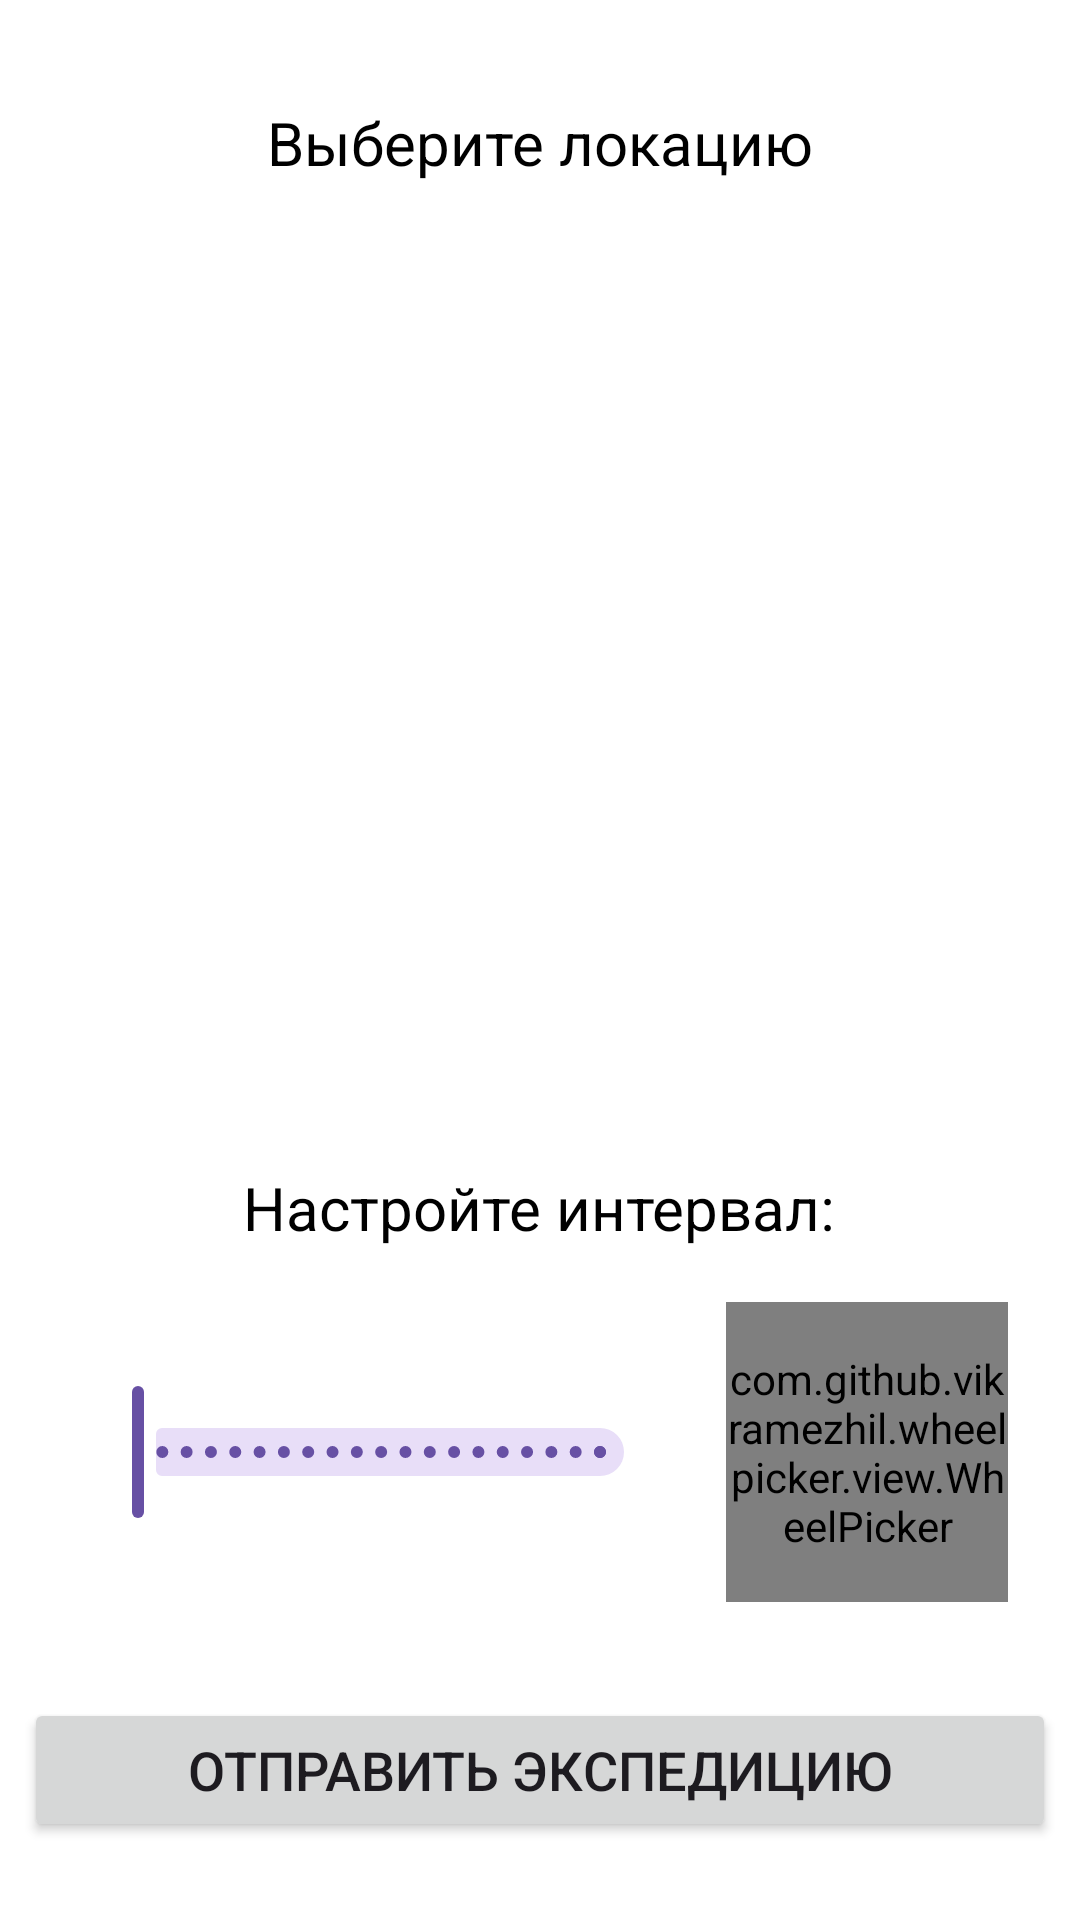

Here is an Android app screen rendered from its layout file. Give the layout XML and the strings, colors and styles it references.
<!-- AndroidManifest.xml: application theme Theme.MindMines -->
<!-- res/layout/expedition_create_dialog.xml -->
<?xml version="1.0" encoding="utf-8"?>
<LinearLayout xmlns:android="http://schemas.android.com/apk/res/android"
    xmlns:app="http://schemas.android.com/apk/res-auto"
    xmlns:tools="http://schemas.android.com/tools"
    style="@style/SpreadCenterVerticalLayout">


    <LinearLayout
        style="@style/SpreadCenterVerticalLayout">
        <TextView
            style="@style/header1_text"
            android:text="@string/choose_location_text"
            android:layout_marginBottom="16dp"/>

        <androidx.recyclerview.widget.RecyclerView
            android:id="@+id/location_recycler_view"
            android:layout_width="match_parent"
            android:layout_height="250dp"
            android:orientation="horizontal"
            app:layoutManager="androidx.recyclerview.widget.LinearLayoutManager"
            tools:listitem="@layout/expedition_create_dialog_location_item" />
    </LinearLayout>

    <LinearLayout
        android:id="@+id/duration_presets_layout"
        style="@style/SpreadCenterHorizontalLayout"
        android:layout_marginTop="12dp"
        android:gravity="center"
        android:orientation="horizontal">
    </LinearLayout>

    <LinearLayout
        android:id="@+id/custom_duration_layout"
        style="@style/SpreadCenterVerticalLayout"
        android:layout_marginTop="8dp"
        android:visibility="visible">

        <TextView
            style="@style/header1_text"
            android:layout_marginVertical="10dp"
            android:text="@string/interval_configure_text"/>

        <LinearLayout style="@style/SpreadCenterHorizontalLayout">
            <LinearLayout
                style="@style/SpreadCenterHorizontalItem"
                android:layout_weight="2">
                <com.google.android.material.slider.Slider
                    android:id="@+id/interval_number_value"
                    style="@style/StandardSlider"
                    android:layout_marginEnd="10dp"
                    android:valueFrom="1"
                    android:valueTo="60"
                    android:value="1"
                    android:stepSize="1"/>
            </LinearLayout>

            <LinearLayout style="@style/SpreadCenterHorizontalItem">
                <com.github.vikramezhil.wheelpicker.view.WheelPicker
                    android:id="@+id/interval_type_value"
                    android:layout_width="match_parent"
                    android:layout_height="100dp"
                    android:layout_marginStart="10dp"
                    app:wheelPickerBgColor="@color/purple_background_color"
                    app:wheelPickerDividerColor="@color/purple_background_color"
                    app:wheelPickerItemSelectedBgColor="@color/purple_background_color"
                    app:wheelPickerItemSelectedTextColor="@color/white"
                    app:wheelPickerItemUnselectedTextColor="@color/white"
                    app:wheelPickerItemsTextSize="6dp"
                    app:wheelPickerItemsUnselectedTextAlpha="0.8"
                    app:wheelPickerOrientationVertical="true"
                    app:wheelPickerScaleDownEnabled="false" />
            </LinearLayout>
        </LinearLayout>
    </LinearLayout>

    <Button
        android:id="@+id/create_expedition_button"
        android:layout_width="match_parent"
        android:layout_height="wrap_content"
        android:layout_marginTop="16dp"
        android:text="@string/create_expedition_button_text"
        android:textSize="18sp"/>

</LinearLayout>
<!-- res/layout/expedition_create_dialog_location_item.xml (included above) -->
<?xml version="1.0" encoding="utf-8"?>
<LinearLayout xmlns:android="http://schemas.android.com/apk/res/android"
    xmlns:tools="http://schemas.android.com/tools"
    style="@style/SpreadCenterVerticalLayout"
    android:gravity="center"
    >

    <ImageView
        android:id="@+id/location_image"
        android:layout_width="wrap_content"
        android:layout_height="0px"
        android:scaleType="fitXY"
        android:src="@drawable/expedition_1"
        android:contentDescription="@string/location_description_text"
        android:layout_weight="10"
        tools:ignore="Suspicious0dp" />

    <TextView
        android:id="@+id/location_name"
        android:text="@string/location_view_text"
        style="@style/header1_text"
        android:layout_weight="1"
        android:gravity="center"
        />

    <TextView
        android:id="@+id/location_requirements"
        android:text="@string/location_view_text"
        style="@style/InfoMessage"
        android:textSize="15sp"
        android:layout_weight="1"
        android:gravity="center"
        />

</LinearLayout>
<!-- resources referenced by this layout -->
<resources>
  <color name="purple_background_color">#6750A4</color>
  <color name="white">#FFFFFFFF</color>
  <!-- drawable expedition_1: png bitmap (drawable, 417946 bytes) -->
  <string name="choose_location_text">Выберите локацию</string>
  <string name="create_expedition_button_text">Отправить экспедицию</string>
  <string name="interval_configure_text">Настройте интервал:</string>
  <string name="location_description_text">location_description</string>
  <string name="location_view_text">Локация</string>
  <style name="InfoMessage" parent="error_text">
          <item name="android:layout_width">match_parent</item>
          <item name="android:layout_height">wrap_content</item>
          <item name="android:background">@drawable/msg_info_bg</item>
          <item name="android:padding">20dp</item>
          <item name="android:layout_margin">8dp</item>
          <item name="android:gravity">start</item>
      </style>
  <style name="SpreadCenterHorizontalItem" parent="SpreadLinearLayoutItem">
          <item name="android:layout_width">0dp</item>
      </style>
  <style name="SpreadCenterHorizontalLayout" parent="SpreadCenterLinearLayout">
          <item name="android:orientation">horizontal</item>
      </style>
  <style name="SpreadCenterVerticalLayout" parent="SpreadCenterLinearLayout">
          <item name="android:orientation">vertical</item>
      </style>
  <style name="StandardSlider" parent="Widget.Material3.Slider">
          <item name="android:layout_width">wrap_content</item>
          <item name="android:layout_height">wrap_content</item>
          <item name="android:value">1</item>
          <item name="android:valueFrom">1</item>
          <item name="android:valueTo">10</item>
          <item name="android:stepSize">1</item>
      </style>
  <style name="header1_text" parent="StandardTextView">
          <item name="android:textSize">20sp</item>
      </style>
  <style name="Theme.MindMines" parent="Base.Theme.MindMines" />
  <style name="error_text">
          <item name="android:textColor">@android:color/black</item>
          <item name="android:textSize">20sp</item>
          <item name="android:text">@string/default_hello_world_text</item>
      </style>
  <!-- drawable msg_info_bg (drawable) -->
  <shape xmlns:android="http://schemas.android.com/apk/res/android"
      android:shape="rectangle">
      <solid android:color="@color/info_message_color"/>
      <corners android:radius="16dp"/>
  </shape>
  <style name="SpreadLinearLayoutItem">
          <item name="android:layout_width">wrap_content</item>
          <item name="android:layout_height">wrap_content</item>
          <item name="android:layout_weight">1</item>
      </style>
  <style name="SpreadCenterLinearLayout" parent="SpreadLinearLayout">
          <item name="android:gravity">center</item>
      </style>
  <style name="StandardTextView" parent="standard_text">
          <item name="android:layout_width">wrap_content</item>
          <item name="android:layout_height">wrap_content</item>
      </style>
  <style name="Base.Theme.MindMines" parent="Theme.Material3.DayNight.NoActionBar">
          
          
      </style>
  <string name="default_hello_world_text">default Hello World!</string>
  <color name="info_message_color">#DDDDDD</color>
  <style name="SpreadLinearLayout">
          <item name="android:layout_width">match_parent</item>
          <item name="android:layout_height">wrap_content</item>
          <item name="android:orientation">horizontal</item>
          <item name="android:padding">8dp</item>
          <item name="android:background">@android:color/white</item>
      </style>
  <style name="standard_text">
          <item name="android:textSize">10sp</item>
          <item name="android:textColor">#000000</item>
      </style>
</resources>
